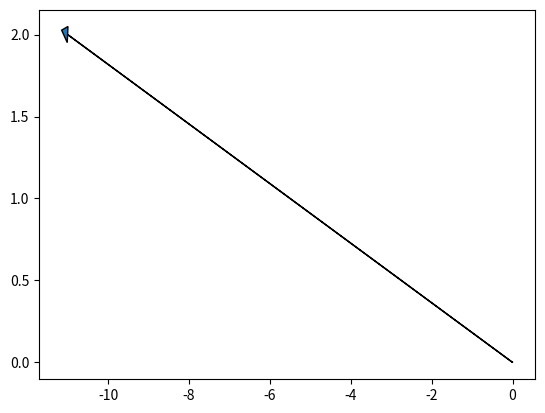

The script that saved this image:
import matplotlib.pyplot as plt

class Vector:
    def __init__(self, args):
        self.values = args
    
    def module(self):
        return (sum( self.values[x]**2 for x in range(len(self.values) )))**(1/2)
    
    def __len__(self):
        return len(self.values)
    
    def __str__(self):
        return str(self.values)
    
    def __add__(self, other):
        if len(self) != len(other):
            raise Exception ("Wektory nie są tych samych wymiarów")
        else:
            return Vector([(self.values[x] + other.values[x]) for x in range(len(self))])
    
    def __sub__(self, other):
        if len(self) != len(other):
            raise Exception ("Wektory nie są tych samych wymiarów")
        else:
            return Vector([(self.values[x] - other.values[x]) for x in range(len(self))])
    
    def __repr__(self):
        return(f"<{self.__class__.__name__}({self.values}) at {id(self)}>")
    
    def __lt__(self, other):
        a=[]
        for x in range(len(self)):
            if self.values[x] < other.values[x]:
                a.append(True)
            else:
                a.append(False)
        return Vector(a)
    
    def __le__(self, other):
        a=[]
        for x in range(len(self)):
            if self.values[x] <= other.values[x]:
                a.append(True)
            else:
                a.append(False)
        return Vector(a)
    
    def __eq__(self, other):
        a=[]
        for x in range(len(self)):
            if self.values[x] == other.values[x]:
                a.append(True)
            else:
                a.append(False)
        return Vector(a)

    def __ne__(self, other):
        a=[]
        for x in range(len(self)):
            if self.values[x] != other.values[x]:
                a.append(True)
            else:
                a.append(False)
        return Vector(a)
    
    def __ge__(self, other):
        a=[]
        for x in range(len(self)):
            if self.values[x] >= other.values[x]:
                a.append(True)
            else:
                a.append(False)
        return Vector(a)
    
    def __gt__(self, other):
        a=[]
        for x in range(len(self)):
            if self.values[x] > other.values[x]:
                a.append(True)
            else:
                a.append(False)
        return Vector(a)
    
    def plot(self):
        if len(self)==2:
            plt.arrow(0,0,self.values[0], self.values[1], head_width = 0.1)
            plt.show()

    def __hash__(self):
        return hash(tuple(self.values))
    
    def __truediv__(self, scalar):
        if scalar == 0:
            raise Exception ("Nie dziel przez zero")
        else:
             return Vector([(self.values[x]/scalar) for x in range(len(self))])
            
    def __mul__(self, scalar):
        if scalar == 0:
            raise Exception ("Nie dziel przez zero")
        else:
            return Vector([(self.values[x]*scalar) for x in range(len(self))])

a = Vector([2,2])
b = Vector([1,2])

c = a-b
print(c)

c

a = Vector([1, 2, 3])
b = Vector([3, 2, 1])
a >= b

v = Vector([-11,2])
v.plot()

d = {
    Vector([1, 2, 3]): 'Wektor 1',
    Vector([2, 2, 3]): 'Wektor 2'
}
d[Vector([2, 2, 3])]

print(Vector([2, 4]) / 2)
print(Vector([2, 4]) * 2)

